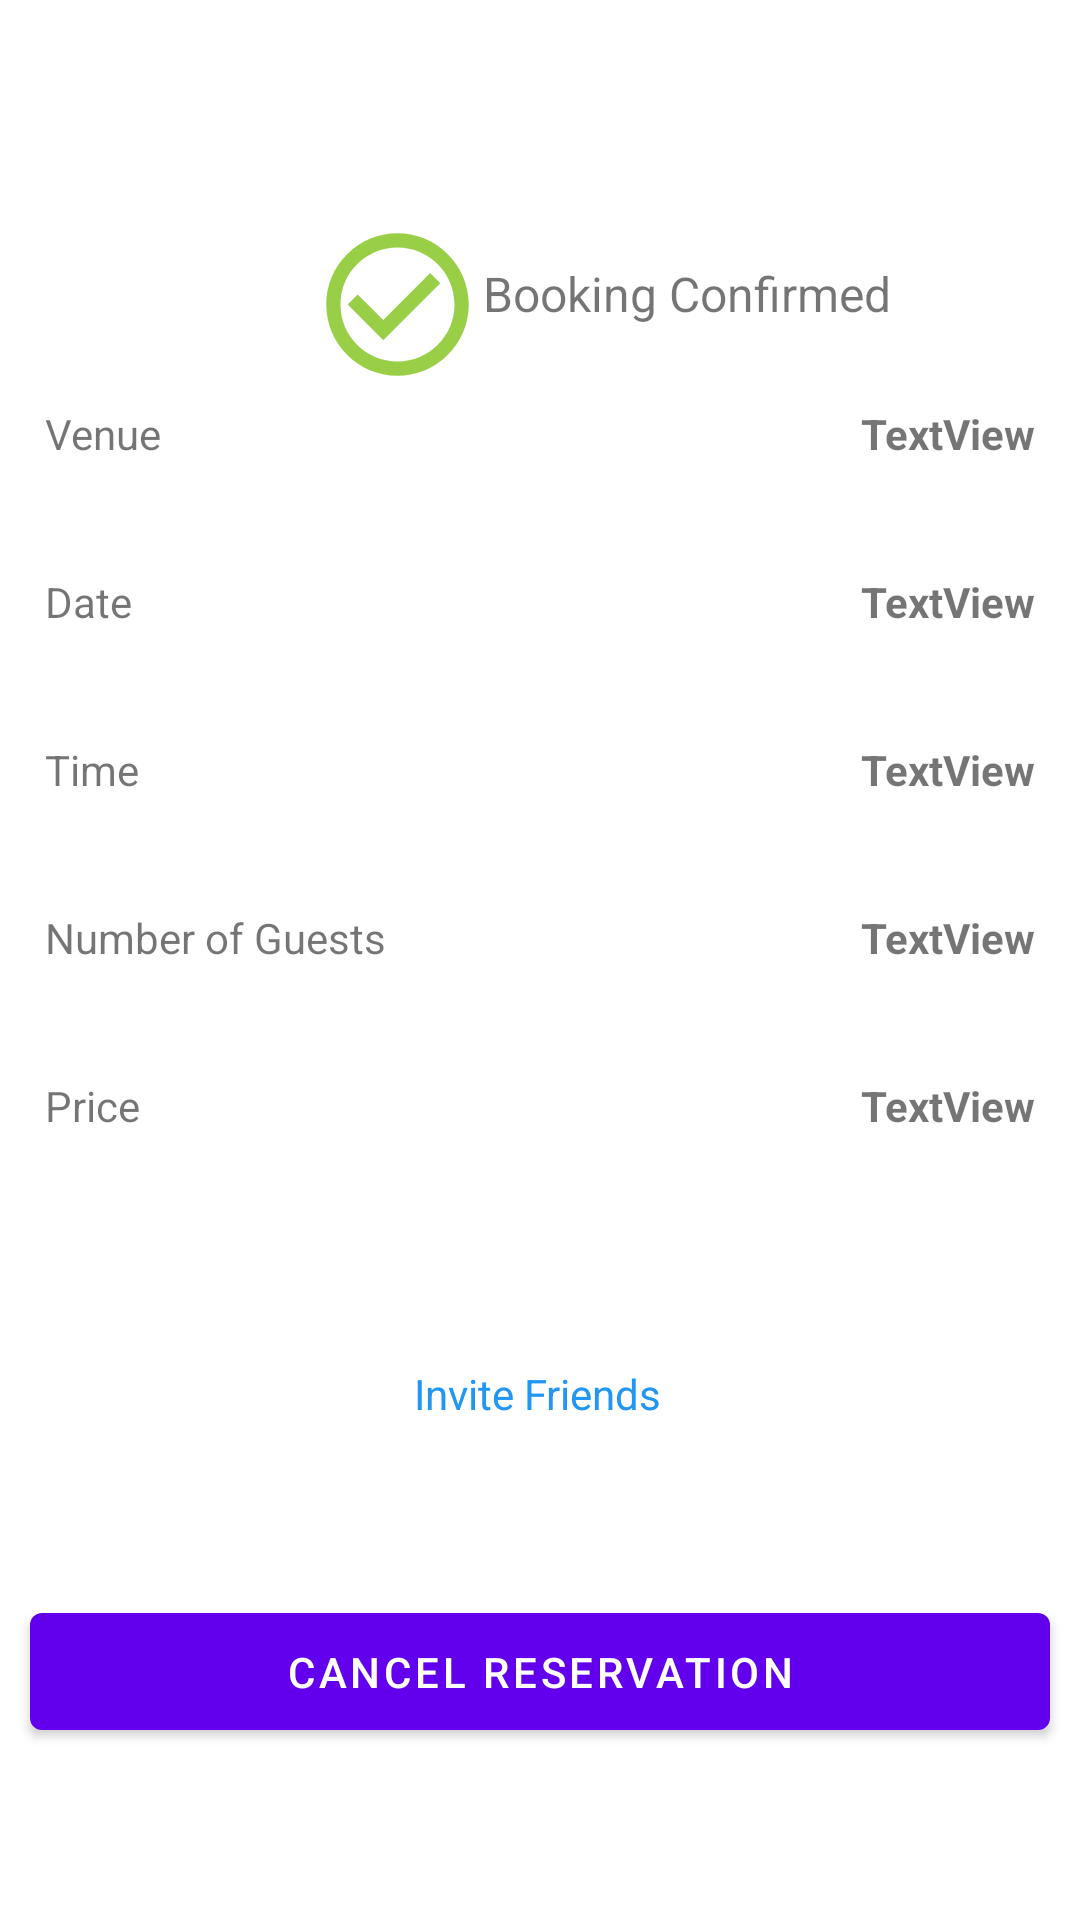

Android layout source for this screen:
<!-- AndroidManifest.xml: application theme Theme.Venuify -->
<!-- res/layout/reservation_details_page.xml -->
<?xml version="1.0" encoding="utf-8"?>
<androidx.constraintlayout.widget.ConstraintLayout xmlns:android="http://schemas.android.com/apk/res/android"
    xmlns:app="http://schemas.android.com/apk/res-auto"
    xmlns:tools="http://schemas.android.com/tools"
    android:layout_width="match_parent"
    android:layout_height="match_parent">

    <ImageView
        android:id="@+id/imageView2"
        android:layout_width="57dp"
        android:layout_height="67dp"
        android:layout_marginStart="104dp"
        android:layout_marginTop="68dp"
        app:layout_constraintStart_toStartOf="parent"
        app:layout_constraintTop_toTopOf="parent"
        app:srcCompat="@drawable/ic_check" />

    <TextView
        android:id="@+id/textView3"
        android:layout_width="wrap_content"
        android:layout_height="wrap_content"
        android:text="Booking Confirmed"
        android:textSize="16sp"
        app:layout_constraintBottom_toTopOf="@+id/linearLayout"
        app:layout_constraintEnd_toEndOf="parent"
        app:layout_constraintHorizontal_bias="0.0"
        app:layout_constraintStart_toEndOf="@+id/imageView2"
        app:layout_constraintTop_toTopOf="parent"
        app:layout_constraintVertical_bias="0.769" />

    <LinearLayout
        android:id="@+id/linearLayout"
        android:layout_width="330dp"
        android:layout_height="wrap_content"
        android:orientation="vertical"
        app:layout_constraintEnd_toEndOf="parent"
        app:layout_constraintStart_toStartOf="parent"
        app:layout_constraintTop_toBottomOf="@+id/imageView2">

        <LinearLayout
            android:layout_width="match_parent"
            android:layout_height="56dp"
            android:orientation="horizontal">

            <TextView
                android:id="@+id/textView9"
                android:layout_width="wrap_content"
                android:layout_height="match_parent"
                android:layout_weight="1"
                android:text="Venue" />

            <TextView
                android:id="@+id/venueInfo"
                android:layout_width="wrap_content"
                android:layout_height="match_parent"
                android:layout_weight="1"
                android:text="TextView"
                android:textAlignment="textEnd"
                android:textStyle="bold" />

        </LinearLayout>

        <LinearLayout
            android:layout_width="match_parent"
            android:layout_height="56dp"
            android:orientation="horizontal">

            <TextView
                android:id="@+id/textView12"
                android:layout_width="wrap_content"
                android:layout_height="match_parent"
                android:layout_weight="1"
                android:text="Date" />

            <TextView
                android:id="@+id/dateInfo"
                android:layout_width="wrap_content"
                android:layout_height="match_parent"
                android:layout_weight="1"
                android:text="TextView"
                android:textAlignment="textEnd"
                android:textStyle="bold" />
        </LinearLayout>

        <LinearLayout
            android:layout_width="match_parent"
            android:layout_height="56dp"
            android:orientation="horizontal">

            <TextView
                android:id="@+id/textView14"
                android:layout_width="wrap_content"
                android:layout_height="match_parent"
                android:layout_weight="1"
                android:text="Time" />

            <TextView
                android:id="@+id/timeInfo"
                android:layout_width="wrap_content"
                android:layout_height="match_parent"
                android:layout_weight="1"
                android:text="TextView"
                android:textAlignment="textEnd"
                android:textStyle="bold" />
        </LinearLayout>

        <LinearLayout
            android:layout_width="match_parent"
            android:layout_height="56dp"
            android:orientation="horizontal">

            <TextView
                android:id="@+id/textView16"
                android:layout_width="wrap_content"
                android:layout_height="match_parent"
                android:layout_weight="1"
                android:text="Number of Guests" />

            <TextView
                android:id="@+id/numGuestInfo"
                android:layout_width="wrap_content"
                android:layout_height="match_parent"
                android:layout_weight="1"
                android:text="TextView"
                android:textAlignment="textEnd"
                android:textStyle="bold" />
        </LinearLayout>

        <LinearLayout
            android:layout_width="match_parent"
            android:layout_height="56dp"
            android:orientation="horizontal">

            <TextView
                android:id="@+id/textView20"
                android:layout_width="wrap_content"
                android:layout_height="match_parent"
                android:layout_weight="1"
                android:text="Price" />

            <TextView
                android:id="@+id/priceInfo"
                android:layout_width="wrap_content"
                android:layout_height="match_parent"
                android:layout_weight="1"
                android:text="TextView"
                android:textAlignment="textEnd"
                android:textStyle="bold" />
        </LinearLayout>

    </LinearLayout>

    <TextView
        android:id="@+id/textView22"
        android:layout_width="wrap_content"
        android:layout_height="wrap_content"
        android:layout_marginTop="40dp"
        android:text="Invite Friends"
        android:textAllCaps="false"
        android:textColor="#2196F3"
        app:layout_constraintEnd_toEndOf="parent"
        app:layout_constraintHorizontal_bias="0.498"
        app:layout_constraintStart_toStartOf="parent"
        app:layout_constraintTop_toBottomOf="@+id/linearLayout" />

    <Button
        android:id="@+id/cancelButton"
        android:layout_width="340dp"
        android:layout_height="51dp"
        android:text="Cancel Reservation"
        app:layout_constraintBottom_toBottomOf="parent"
        app:layout_constraintEnd_toEndOf="parent"
        app:layout_constraintStart_toStartOf="parent"
        app:layout_constraintTop_toBottomOf="@+id/textView22" />

</androidx.constraintlayout.widget.ConstraintLayout>
<!-- resources referenced by this layout -->
<resources>
  <!-- drawable ic_check (drawable-anydpi) -->
  <vector xmlns:android="http://schemas.android.com/apk/res/android"
      android:width="50dp"
      android:height="50dp"
      android:viewportWidth="24"
      android:viewportHeight="24"
      android:tint="#80C317"
      android:alpha="0.8">
    <path
        android:fillColor="@android:color/white"
        android:pathData="M16.59,7.58L10,14.17l-3.59,-3.58L5,12l5,5 8,-8zM12,2C6.48,2 2,6.48 2,12s4.48,10 10,10 10,-4.48 10,-10S17.52,2 12,2zM12,20c-4.42,0 -8,-3.58 -8,-8s3.58,-8 8,-8 8,3.58 8,8 -3.58,8 -8,8z"/>
  </vector>
  <style name="Theme.Venuify" parent="Theme.MaterialComponents.DayNight.DarkActionBar">
          
          <item name="colorPrimary">@color/purple_500</item>
          <item name="colorPrimaryVariant">@color/purple_700</item>
          <item name="colorOnPrimary">@color/white</item>
          
          <item name="colorSecondary">@color/teal_200</item>
          <item name="colorSecondaryVariant">@color/teal_700</item>
          <item name="colorOnSecondary">@color/black</item>
          
          <item name="android:statusBarColor" tools:targetApi="l">?attr/colorPrimaryVariant</item>
          
      </style>
  <!-- not gathered from this repository: default colours our renderer supplied (Android Studio template values) -->
  <color name="purple_500">#FF6200EE</color>
  <color name="purple_700">#FF3700B3</color>
  <color name="teal_200">#FF03DAC5</color>
  <color name="teal_700">#FF018786</color>
  <color name="black">#FF000000</color>
  <color name="white">#FFFFFFFF</color>
</resources>
